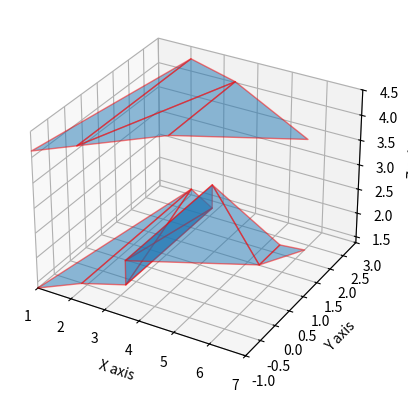

Write Python code to recreate this figure.
import matplotlib.pyplot as plt
from mpl_toolkits.mplot3d.art3d import Poly3DCollection
import json

# Example JSON data for the triangles
triangles_json = '''
[
    [
        { "x": 1, "y": -1, "z": 1.375 },
        { "x": 2, "y": -0.6666666666666667, "z": 1.5 },
        { "x": 2, "y": 3, "z": 1.5 }
    ],
    [
        { "x": 2, "y": -0.6666666666666667, "z": 1.5 },
        { "x": 3, "y": -0.33333333333333337, "z": 1.5 },
        { "x": 2, "y": 3, "z": 1.5 }
    ],
    [
        { "x": 3, "y": -0.33333333333333337, "z": 1.5 },
        { "x": 3, "y": 2.6, "z": 1.5 },
        { "x": 2, "y": 3, "z": 1.5 }
    ],
    [
        { "x": 3, "y": -0.33333333333333337, "z": 1.5 },
        { "x": 3, "y": -0.33333333333333337, "z": 2 },
        { "x": 3, "y": 2.6, "z": 1.5 }
    ],
    [
        { "x": 3, "y": -0.33333333333333337, "z": 2 },
        { "x": 3, "y": 2.6, "z": 2 },
        { "x": 3, "y": 2.6, "z": 1.5 }
    ],
    [
        { "x": 3, "y": -0.33333333333333337, "z": 2 },
        { "x": 6, "y": 0.6666666666666667, "z": 2 },
        { "x": 3, "y": 2.6, "z": 2 }
    ],
    [
        { "x": 6, "y": 0.6666666666666667, "z": 2 },
        { "x": 6, "y": 1.4, "z": 2 },
        { "x": 3, "y": 2.6, "z": 2 }
    ],
    [
        { "x": 6, "y": 0.6666666666666667, "z": 2 },
        { "x": 7, "y": 1, "z": 2.3333333333333335 },
        { "x": 6, "y": 1.4, "z": 2 }
    ],
    [
        { "x": 7, "y": 1, "z": 4.5 },
        { "x": 4, "y": 0, "z": 4.5 },
        { "x": 4, "y": 2.2, "z": 4.5 }
    ],
    [
        { "x": 4, "y": 0, "z": 4.5 },
        { "x": 2, "y": -0.6666666666666667, "z": 4.25 },
        { "x": 4, "y": 2.2, "z": 4.5 }
    ],
    [
        { "x": 2, "y": -0.6666666666666667, "z": 4.25 },
        { "x": 2, "y": 3, "z": 4.25 },
        { "x": 4, "y": 2.2, "z": 4.5 }
    ],
    [
        { "x": 2, "y": -0.6666666666666667, "z": 4.25 },
        { "x": 1, "y": -1, "z": 4.125 },
        { "x": 2, "y": 3, "z": 4.25 }
    ]
]
'''

# Load the JSON data
triangles_data = json.loads(triangles_json)

# Extract the vertices of the triangles
triangles = [[(point['x'], point['y'], point['z']) for point in triangle] for triangle in triangles_data]

# Calculate the limits for the axes
x_values = [point['x'] for triangle in triangles_data for point in triangle]
y_values = [point['y'] for triangle in triangles_data for point in triangle]
z_values = [point['z'] for triangle in triangles_data for point in triangle]

x_min, x_max = min(x_values), max(x_values)
y_min, y_max = min(y_values), max(y_values)
z_min, z_max = min(z_values), max(z_values)

# Create the figure and the 3D axis
fig = plt.figure()
ax = fig.add_subplot(111, projection='3d')

# Create a collection of 3D polygons (triangles)
mesh = Poly3DCollection(triangles, alpha=0.5, edgecolor='r')

# Add the mesh to the axis
ax.add_collection3d(mesh)

# Set axis limits dynamically
ax.set_xlim([x_min, x_max])
ax.set_ylim([y_min, y_max])
ax.set_zlim([z_min, z_max])

# Set axis labels
ax.set_xlabel('X axis')
ax.set_ylabel('Y axis')
ax.set_zlabel('Z axis')

# Display the mesh
plt.show()
